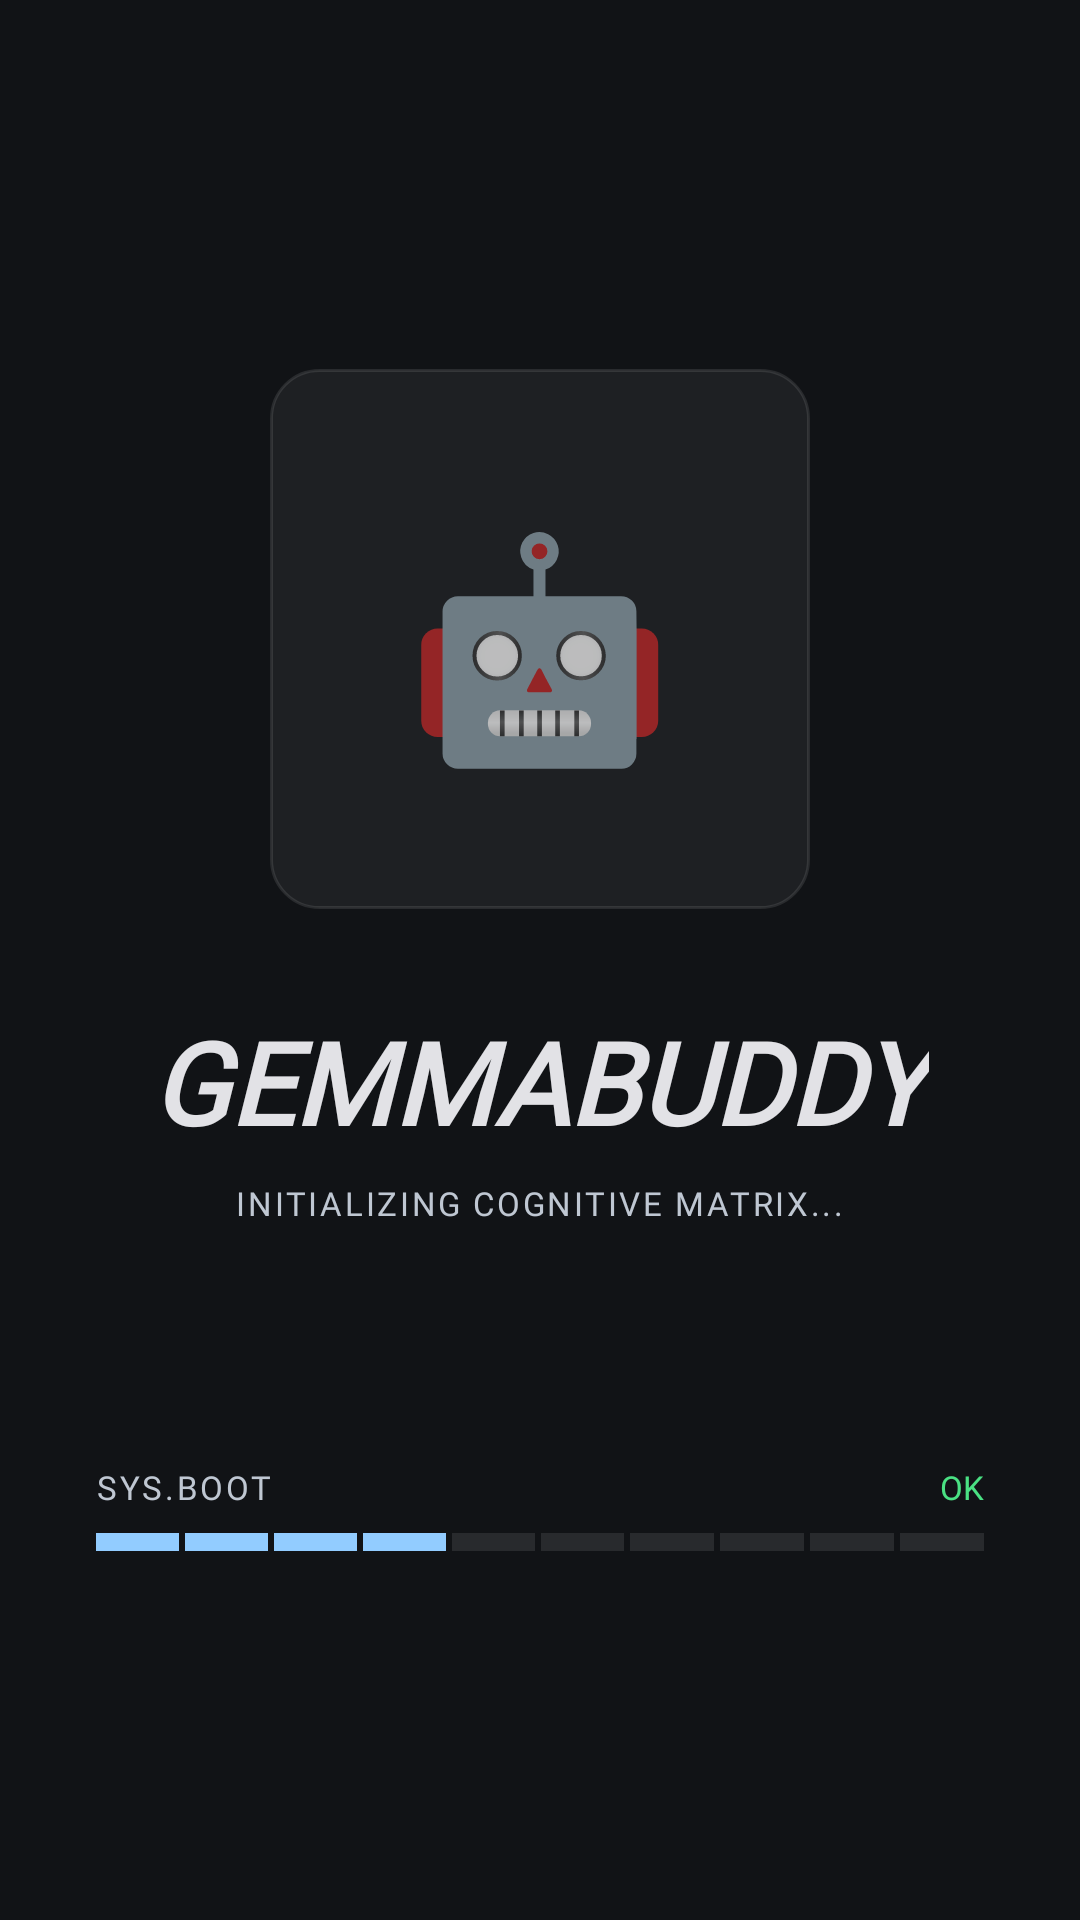

The Android layout XML behind this screen, and the referenced resources:
<!-- AndroidManifest.xml: activity theme Theme.GemmaBuddy.Neo.Dark -->
<!-- res/layout/activity_splash.xml -->
<?xml version="1.0" encoding="utf-8"?>
<LinearLayout xmlns:android="http://schemas.android.com/apk/res/android"
    android:layout_width="match_parent"
    android:layout_height="match_parent"
    android:orientation="vertical"
    android:gravity="center"
    android:background="@color/nr_dark_surface"
    android:padding="32dp">

    
    <LinearLayout
        android:layout_width="180dp"
        android:layout_height="180dp"
        android:background="@drawable/bg_dark_card"
        android:gravity="center"
        android:layout_marginBottom="32dp">
        <TextView
            android:layout_width="wrap_content"
            android:layout_height="wrap_content"
            android:text="🤖"
            android:textSize="72sp" />
    </LinearLayout>

    
    <TextView
        android:layout_width="wrap_content"
        android:layout_height="wrap_content"
        android:text="GEMMABUDDY"
        android:fontFamily="@font/space_grotesk"
        android:textSize="38sp"
        android:textStyle="bold|italic"
        android:textColor="@color/nr_dark_on_surface"
        android:layout_marginBottom="8dp" />

    
    <TextView
        android:layout_width="wrap_content"
        android:layout_height="wrap_content"
        android:text="@string/splash_initializing"
        android:fontFamily="@font/inter"
        android:textSize="11sp"
        android:letterSpacing="0.08"
        android:textColor="@color/nr_dark_on_surface_variant"
        android:layout_marginBottom="80dp" />

    
    <LinearLayout
        android:layout_width="match_parent"
        android:layout_height="wrap_content"
        android:orientation="vertical">

        <LinearLayout
            android:layout_width="match_parent"
            android:layout_height="wrap_content"
            android:orientation="horizontal"
            android:layout_marginBottom="8dp">
            <TextView
                android:layout_width="0dp"
                android:layout_height="wrap_content"
                android:layout_weight="1"
                android:text="SYS.BOOT"
                android:fontFamily="@font/inter"
                android:textSize="11sp"
                android:letterSpacing="0.08"
                android:textColor="@color/nr_dark_on_surface_variant" />
            <TextView
                android:layout_width="wrap_content"
                android:layout_height="wrap_content"
                android:text="OK"
                android:fontFamily="@font/inter"
                android:textSize="11sp"
                android:textColor="@color/nr_cyber_green" />
        </LinearLayout>

        
        <LinearLayout
            android:id="@+id/tv_loading_dots"
            android:layout_width="match_parent"
            android:layout_height="6dp"
            android:orientation="horizontal"
            android:weightSum="10">
            <View android:layout_width="0dp" android:layout_height="match_parent"
                android:layout_weight="1" android:background="@color/nr_cyan"
                android:layout_marginRight="2dp" android:id="@+id/seg1"/>
            <View android:layout_width="0dp" android:layout_height="match_parent"
                android:layout_weight="1" android:background="@color/nr_cyan"
                android:layout_marginRight="2dp" android:id="@+id/seg2"/>
            <View android:layout_width="0dp" android:layout_height="match_parent"
                android:layout_weight="1" android:background="@color/nr_cyan"
                android:layout_marginRight="2dp" android:id="@+id/seg3"/>
            <View android:layout_width="0dp" android:layout_height="match_parent"
                android:layout_weight="1" android:background="@color/nr_cyan"
                android:layout_marginRight="2dp" android:id="@+id/seg4"/>
            <View android:layout_width="0dp" android:layout_height="match_parent"
                android:layout_weight="1" android:background="@color/nr_dark_container_high"
                android:layout_marginRight="2dp"/>
            <View android:layout_width="0dp" android:layout_height="match_parent"
                android:layout_weight="1" android:background="@color/nr_dark_container_high"
                android:layout_marginRight="2dp"/>
            <View android:layout_width="0dp" android:layout_height="match_parent"
                android:layout_weight="1" android:background="@color/nr_dark_container_high"
                android:layout_marginRight="2dp"/>
            <View android:layout_width="0dp" android:layout_height="match_parent"
                android:layout_weight="1" android:background="@color/nr_dark_container_high"
                android:layout_marginRight="2dp"/>
            <View android:layout_width="0dp" android:layout_height="match_parent"
                android:layout_weight="1" android:background="@color/nr_dark_container_high"
                android:layout_marginRight="2dp"/>
            <View android:layout_width="0dp" android:layout_height="match_parent"
                android:layout_weight="1" android:background="@color/nr_dark_container_high"/>
        </LinearLayout>
    </LinearLayout>
</LinearLayout>
<!-- resources referenced by this layout -->
<resources>
  <color name="nr_cyan">#92ccff</color>
  <color name="nr_cyber_green">#4ae183</color>
  <color name="nr_dark_container_high">#282a2d</color>
  <color name="nr_dark_on_surface">#e2e2e6</color>
  <color name="nr_dark_on_surface_variant">#bfc7d2</color>
  <color name="nr_dark_surface">#111316</color>
  <!-- drawable bg_dark_card (drawable) -->
  <?xml version="1.0" encoding="utf-8"?>
  <shape xmlns:android="http://schemas.android.com/apk/res/android"
      android:shape="rectangle">
      <solid android:color="@color/nr_dark_container" />
      <corners android:radius="16dp" />
      <stroke android:width="1dp" android:color="#1AFFFFFF" />
  </shape>
  <string name="splash_initializing">INITIALIZING COGNITIVE MATRIX...</string>
  <style name="Theme.GemmaBuddy.Neo.Dark" parent="Theme.MaterialComponents.NoActionBar">
          <item name="colorPrimary">@color/nr_cyan</item>
          <item name="colorOnPrimary">@color/nr_on_cyan</item>
          <item name="android:windowBackground">@color/nr_dark_surface</item>
          <item name="android:statusBarColor">@color/nr_dark_surface</item>
          <item name="android:windowLightStatusBar">false</item>
      </style>
  <color name="nr_dark_container">#1e2023</color>
  <color name="nr_on_cyan">#003351</color>
</resources>
